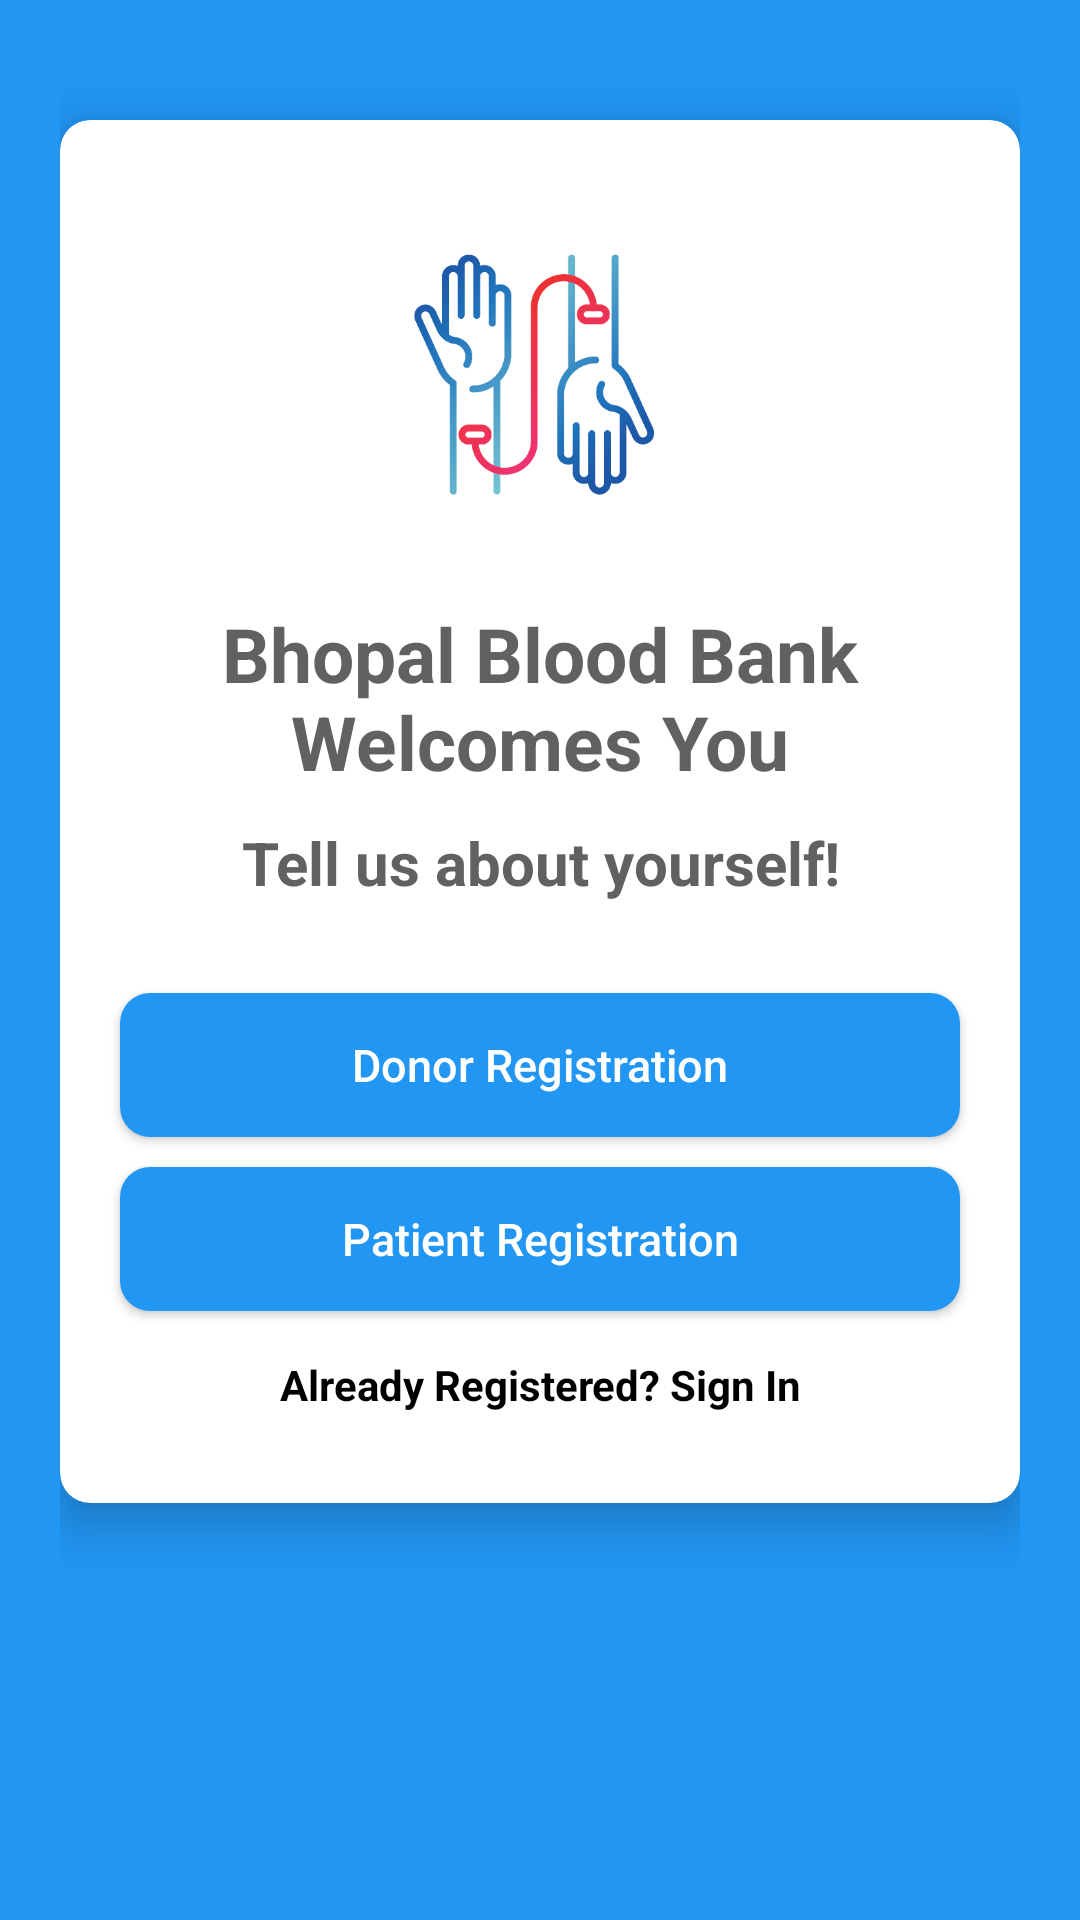

This screen was rendered from an Android layout file. Write that file and the resources it references.
<!-- AndroidManifest.xml: application theme Theme.BhopalBloodBank -->
<!-- res/layout/activity_select_registration.xml -->
<?xml version="1.0" encoding="utf-8"?>
<LinearLayout xmlns:android="http://schemas.android.com/apk/res/android"
    xmlns:app="http://schemas.android.com/apk/res-auto"
    xmlns:tools="http://schemas.android.com/tools"
    android:layout_width="match_parent"
    android:layout_height="match_parent"
    android:background="#2196F3"
    android:orientation="vertical"
    android:padding="20dp"
    tools:context=".SelectRegistrationActivity">

    <androidx.cardview.widget.CardView
        android:layout_width="match_parent"
        android:layout_height="wrap_content"
        android:layout_marginTop="20dp"
        android:background="#fff"
        android:elevation="10dp"
        app:cardCornerRadius="10dp"
        app:cardElevation="10dp">

        <LinearLayout
            android:layout_width="match_parent"
            android:layout_height="wrap_content"
            android:layout_margin="10dp"
            android:background="#fff"
            android:orientation="vertical">

            <ImageView
                android:layout_width="151dp"
                android:layout_height="151dp"
                android:layout_gravity="center"
                android:src="@drawable/logo" />

            <TextView
                android:layout_width="match_parent"
                android:layout_height="wrap_content"
                android:gravity="center"
                android:text="Bhopal Blood Bank Welcomes You"
                android:textColor="#616161"
                android:textSize="25sp"
                android:textStyle="bold" />

            <TextView
                android:layout_width="match_parent"
                android:layout_height="wrap_content"
                android:layout_marginTop="10dp"
                android:gravity="center"
                android:text="Tell us about yourself!"
                android:textColor="#616161"
                android:textSize="20sp"
                android:textStyle="bold" />

            <LinearLayout
                android:layout_width="match_parent"
                android:layout_height="wrap_content"
                android:layout_marginTop="10dp"
                android:layout_marginBottom="20dp"
                android:orientation="vertical">

                <Button
                    android:id="@+id/donorButton"
                    android:layout_width="match_parent"
                    android:layout_height="wrap_content"
                    android:layout_gravity="center"
                    android:layout_marginLeft="10dp"
                    android:layout_marginTop="20dp"
                    android:layout_marginRight="10dp"
                    android:background="@drawable/buttons_background"
                    android:padding="10dp"
                    android:text="Donor Registration"
                    android:textAllCaps="false"
                    android:textColor="#FFFFFF"
                    android:textSize="15dp" />

                <Button
                    android:id="@+id/recipientButton"
                    android:layout_width="match_parent"
                    android:layout_height="wrap_content"
                    android:layout_gravity="center"
                    android:layout_marginLeft="10dp"
                    android:layout_marginTop="10dp"
                    android:layout_marginRight="10dp"
                    android:background="@drawable/buttons_background"
                    android:padding="10dp"
                    android:text="Patient Registration"
                    android:textAllCaps="false"
                    android:textColor="#FFFFFF"
                    android:textSize="15dp" />

                <TextView
                    android:id="@+id/backButton"
                    android:layout_width="match_parent"
                    android:layout_height="wrap_content"
                    android:layout_marginTop="15dp"
                    android:gravity="center"
                    android:text="Already Registered? Sign In"
                    android:textColor="#000"
                    android:textStyle="bold" />
            </LinearLayout>

        </LinearLayout>
    </androidx.cardview.widget.CardView>
</LinearLayout>
<!-- resources referenced by this layout -->
<resources>
  <!-- drawable buttons_background (drawable) -->
  <?xml version="1.0" encoding="utf-8"?>
  <shape xmlns:android="http://schemas.android.com/apk/res/android">
  
      <solid
          android:color="#2196F3"/>
      <corners
          android:radius="10dp"/>
  
  </shape>
  <!-- drawable logo: png bitmap (drawable, 85195 bytes) -->
  <style name="Theme.BhopalBloodBank" parent="Theme.MaterialComponents.DayNight.NoActionBar">
          
          <item name="colorPrimary">#2196F3</item>
          <item name="colorPrimaryVariant">@color/purple_700</item>
          <item name="colorOnPrimary">@color/white</item>
          
          <item name="colorSecondary">#2196F3</item>
          <item name="colorSecondaryVariant">@color/teal_700</item>
          <item name="colorOnSecondary">@color/black</item>
          
          <item name="android:statusBarColor" tools:targetApi="l">?attr/colorPrimaryVariant</item>
          
      </style>
  <!-- not gathered from this repository: default colours our renderer supplied (Android Studio template values) -->
  <color name="purple_700">#FF3700B3</color>
  <color name="teal_700">#FF018786</color>
  <color name="black">#FF000000</color>
  <color name="white">#FFFFFFFF</color>
</resources>
